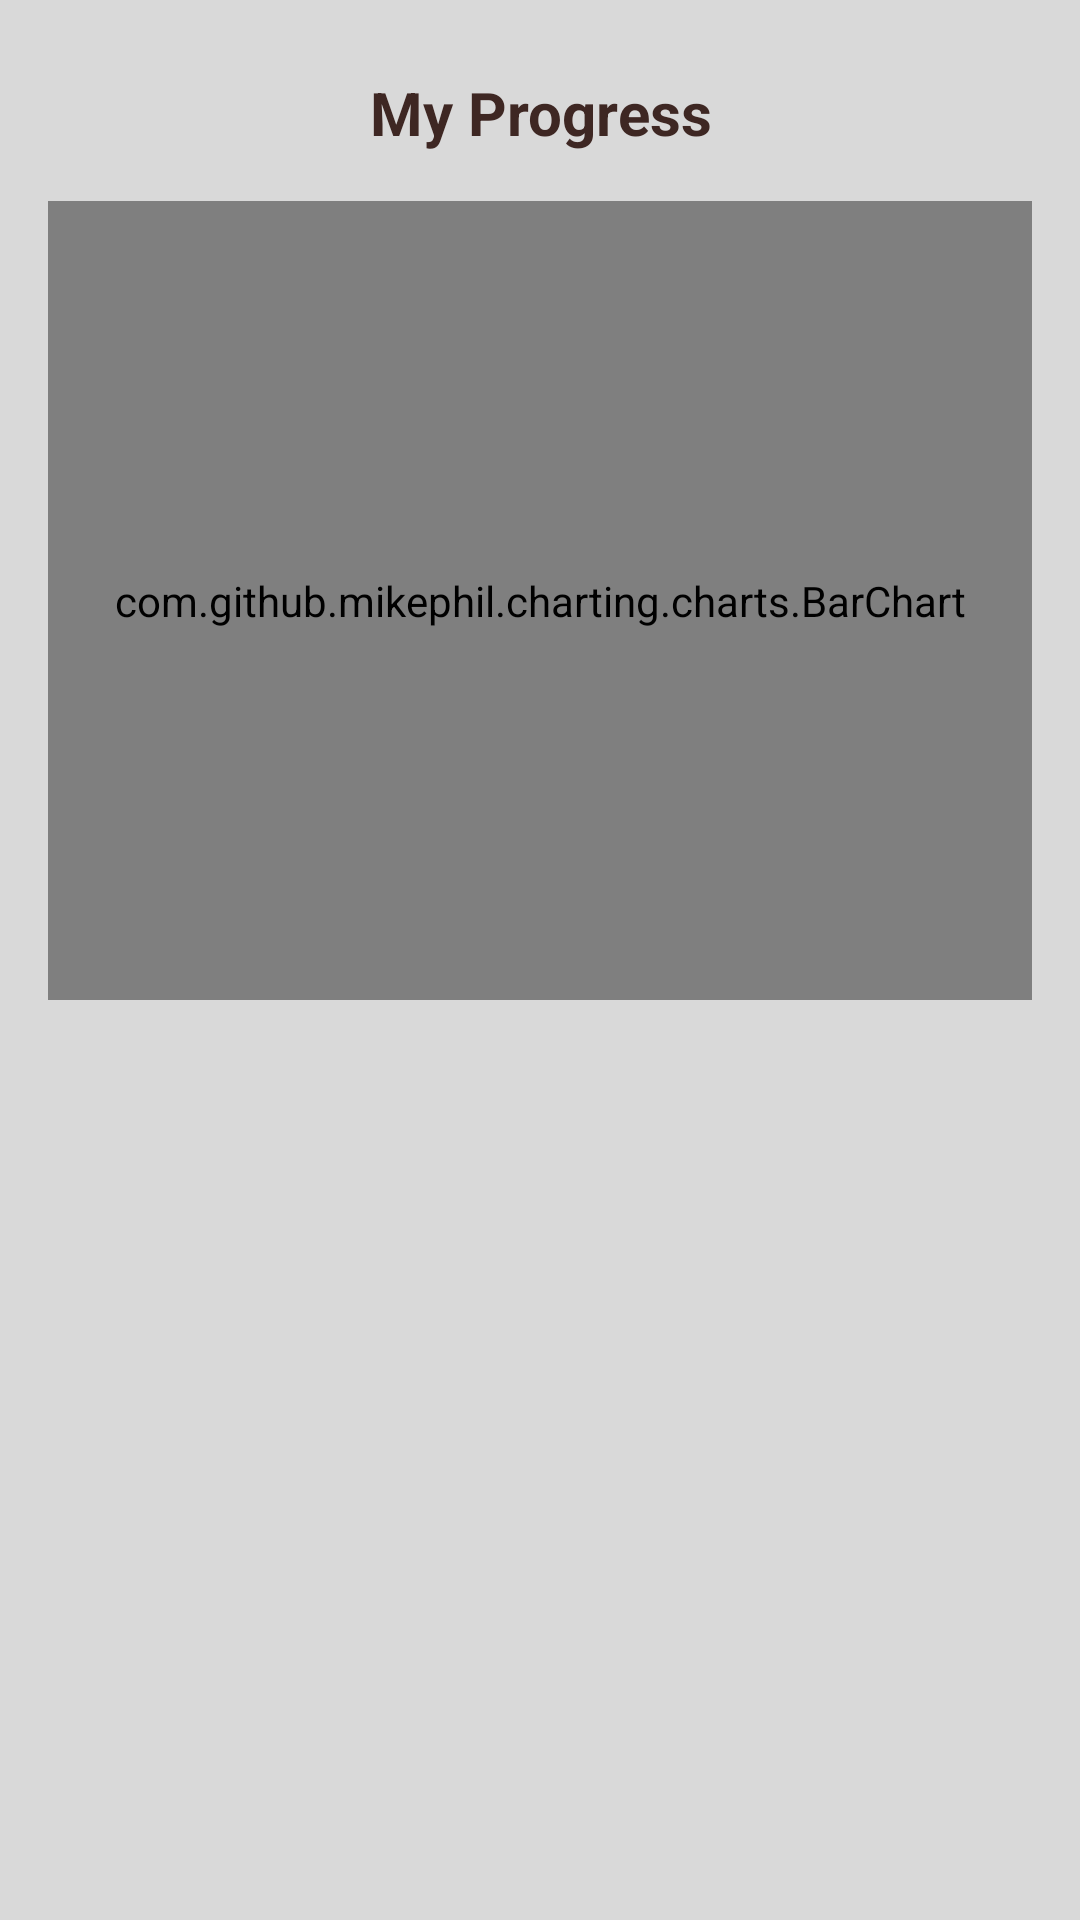

Layout XML and referenced resources for this Android screen:
<!-- AndroidManifest.xml: application theme Theme.Collectomania -->
<!-- res/layout/fragment_progress.xml -->
<?xml version="1.0" encoding="utf-8"?>
<LinearLayout
    xmlns:android="http://schemas.android.com/apk/res/android"
    xmlns:app="http://schemas.android.com/apk/res-auto"
    xmlns:tools="http://schemas.android.com/tools"
    android:layout_width="match_parent"
    android:layout_height="match_parent"
    android:orientation="vertical"
    android:padding="16dp"
    tools:context=".ui.myProgress.MyProgressFragment"
    android:background="@drawable/backgroundimg">

    <TextView
        android:id="@+id/text_gallery"
        android:layout_width="match_parent"
        android:layout_height="wrap_content"
        android:layout_marginStart="8dp"
        android:layout_marginTop="8dp"
        android:layout_marginEnd="8dp"
        android:text="@string/menu_myProgress"
        android:textAlignment="center"
        android:textColor="#3E2723"
        android:textSize="20dp"
        android:textStyle="bold"
        android:layout_marginBottom="8dp"/>

    <com.github.mikephil.charting.charts.BarChart
        android:layout_width="match_parent"
        android:layout_height="0dp"
        android:layout_weight="1"
        android:id="@+id/barChart"
        android:layout_marginBottom="8dp"
        android:layout_marginTop="8dp"/>

    

    <RelativeLayout
        android:id="@+id/RlGoal"
        android:layout_width="match_parent"
        android:layout_height="0dp"
        android:layout_weight="1"
        android:layout_marginTop="16dp">


        <ListView
            android:id="@+id/listviewGoal"
            android:layout_width="match_parent"
            android:layout_height="wrap_content"
            android:layout_alignParentTop="true" />

        <androidx.constraintlayout.widget.ConstraintLayout
            android:layout_width="match_parent"
            android:layout_height="wrap_content">

            <androidx.appcompat.widget.LinearLayoutCompat
                android:layout_width="match_parent"
                android:layout_height="wrap_content"
                android:orientation="horizontal"
                app:layout_constraintBottom_toBottomOf="parent"
                app:layout_constraintTop_toTopOf="parent"
                app:layout_constraintVertical_bias="0.002"
                tools:layout_editor_absoluteX="0dp">


            </androidx.appcompat.widget.LinearLayoutCompat>

        </androidx.constraintlayout.widget.ConstraintLayout>

    </RelativeLayout>
</LinearLayout>
<!-- resources referenced by this layout -->
<resources>
  <!-- drawable backgroundimg: png bitmap (drawable, 13016 bytes) -->
  <string name="menu_myProgress">My Progress</string>
  <style name="Theme.Collectomania" parent="Theme.MaterialComponents.DayNight.DarkActionBar">
          
          <item name="colorPrimary">@color/purple_500</item>
          <item name="colorPrimaryVariant">@color/purple_700</item>
          <item name="colorOnPrimary">@color/white</item>
          
          <item name="colorSecondary">@color/teal_200</item>
          <item name="colorSecondaryVariant">@color/teal_700</item>
          <item name="colorOnSecondary">@color/black</item>
          
          <item name="android:statusBarColor" tools:targetApi="l">?attr/colorPrimaryVariant</item>
          
      </style>
  <color name="purple_500">#000000</color>
  <color name="purple_700">#000000</color>
  <color name="white">#FFFFFFFF</color>
  <color name="teal_200">#FF03DAC5</color>
  <color name="teal_700">#FF018786</color>
  <color name="black">#FF000000</color>
</resources>
